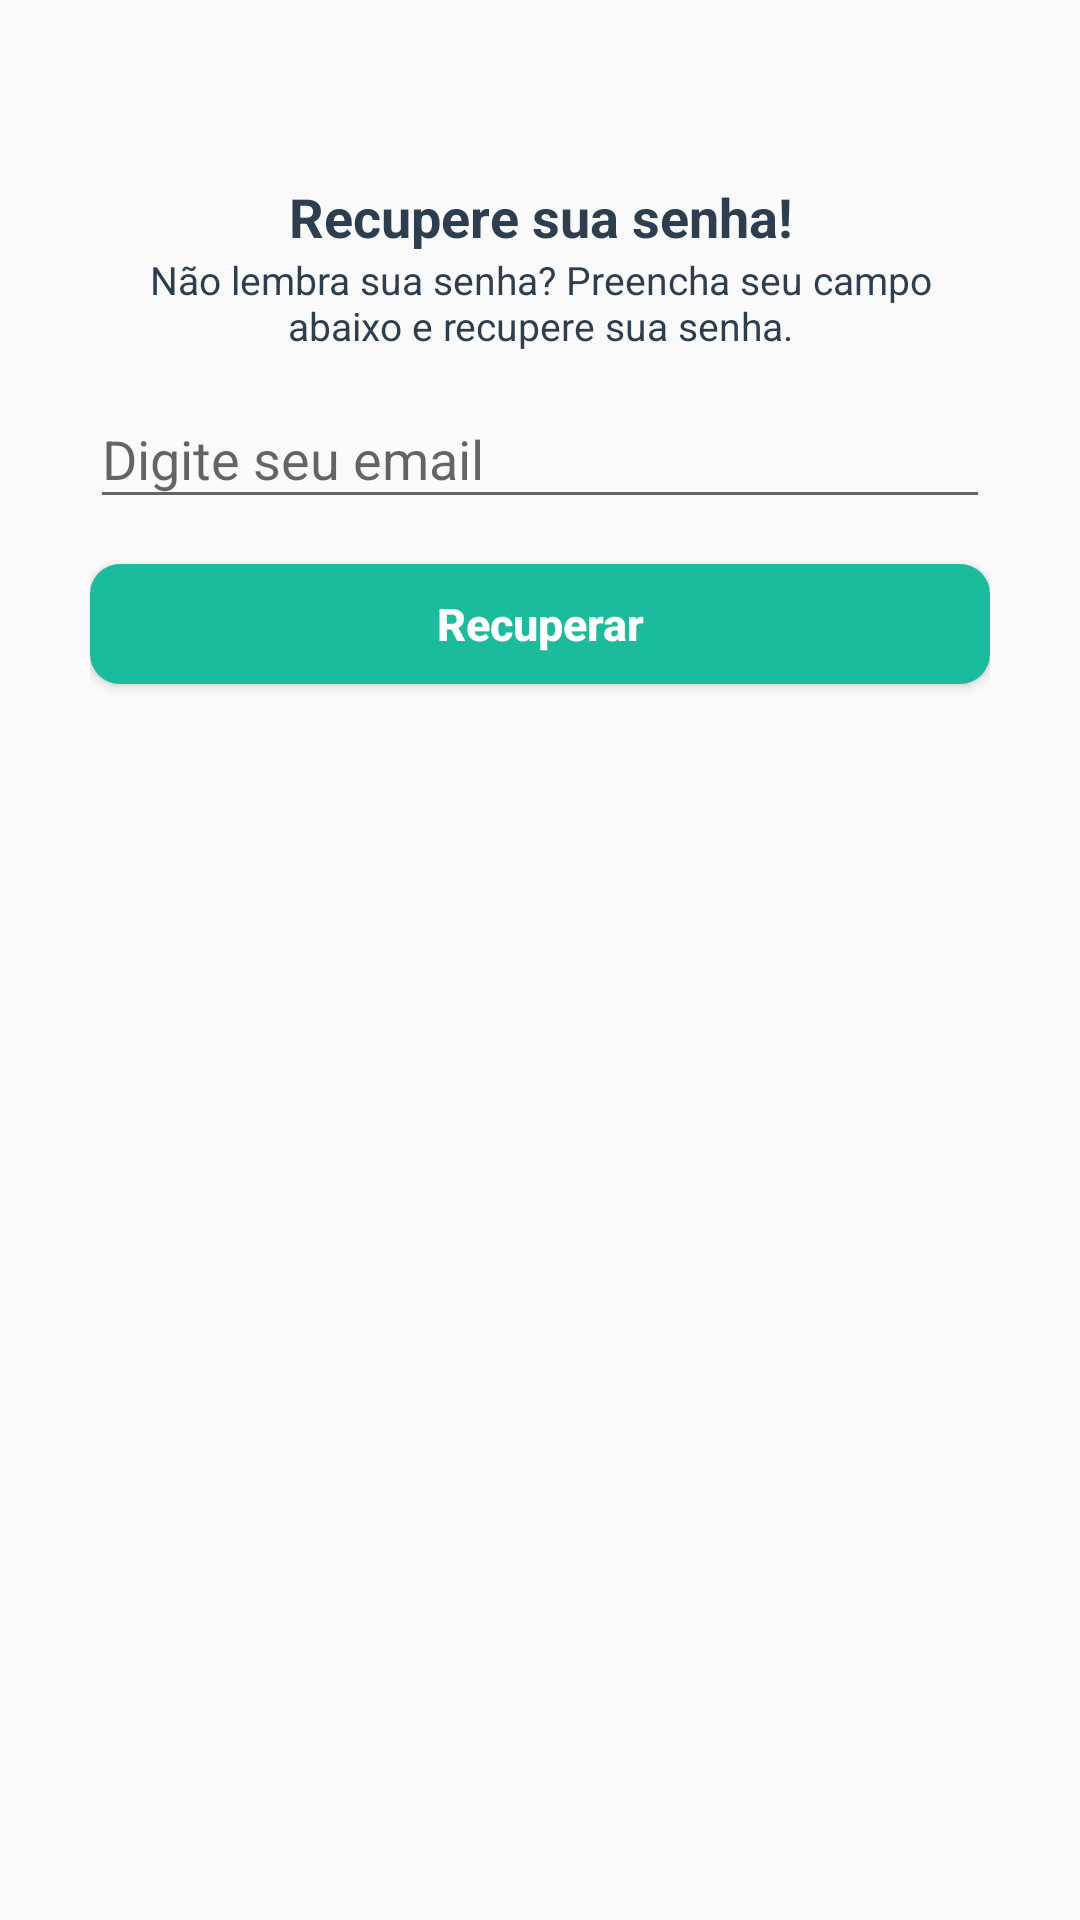

Here is an Android app screen rendered from its layout file. Give the layout XML and the strings, colors and styles it references.
<!-- AndroidManifest.xml: application theme AppTheme -->
<!-- res/layout/activity_recover_password.xml -->
<?xml version="1.0" encoding="utf-8"?>
<LinearLayout xmlns:android="http://schemas.android.com/apk/res/android"
    xmlns:app="http://schemas.android.com/apk/res-auto"
    xmlns:tools="http://schemas.android.com/tools"
    android:layout_width="match_parent"
    android:layout_height="match_parent"
    android:orientation="vertical">

    <ScrollView
        android:id="@+id/sv_pai"
        android:layout_width="match_parent"
        android:layout_height="match_parent"
        android:fillViewport="true"
        tools:ignore="UselessParent">

        <LinearLayout
            android:layout_width="match_parent"
            android:layout_height="wrap_content"
            android:focusableInTouchMode="true"
            android:orientation="vertical"
            android:padding="@dimen/default_layout_padding">

            <TextView
                android:layout_width="match_parent"
                android:layout_height="wrap_content"
                android:layout_marginTop="30dp"
                android:gravity="center"
                android:text="@string/label_recover_password_title"
                android:textColor="@color/ColorText"
                android:textSize="18sp"
                android:textStyle="bold" />

            <TextView
                android:layout_width="match_parent"
                android:layout_height="wrap_content"
                android:gravity="center"
                android:text="@string/label_recover_password_subtitle"
                android:textColor="@color/ColorText"
                android:textSize="13sp" />

            <android.support.design.widget.TextInputLayout
                style="@style/styleTextImputLayout"
                app:hintTextAppearance="@style/styleTextTextImputLayout">

                <EditText
                    android:id="@+id/edtLogin"
                    style="@style/etStyle"
                    android:layout_width="match_parent"
                    android:layout_height="wrap_content"
                    android:hint="@string/hint_email"
                    android:inputType="textCapCharacters" />

            </android.support.design.widget.TextInputLayout>

            <Button
                android:id="@+id/btnRecovery"
                style="@style/btnStyleLogin"
                android:text="@string/label_btn_recover_password" />

        </LinearLayout>
    </ScrollView>

</LinearLayout>
<!-- resources referenced by this layout -->
<resources>
  <color name="ColorText">#2c3e50</color>
  <dimen name="default_layout_padding">30dp</dimen>
  <string name="hint_email">Digite seu email</string>
  <string name="label_btn_recover_password">Recuperar</string>
  <string name="label_recover_password_subtitle">Não lembra sua senha? Preencha seu campo abaixo e recupere sua senha.</string>
  <string name="label_recover_password_title">Recupere sua senha!</string>
  <style name="btnStyleLogin">
          <item name="android:layout_width">match_parent</item>
          <item name="android:layout_height">@dimen/default_btn_height</item>
          <item name="android:layout_gravity">center</item>
          <item name="android:layout_marginTop">15dp</item>
          <item name="android:textColor">@color/ColorSupremeWhite</item>
          <item name="android:textSize">@dimen/default_text_size</item>
          <item name="android:textStyle">bold</item>
          <item name="android:textAllCaps">false</item>
          <item name="android:elevation">5dp</item>
          <item name="android:background">@drawable/btn_effect</item>
      </style>
  <style name="etStyle">
          <item name="android:layout_width">match_parent</item>
          <item name="android:layout_height">wrap_content</item>
          <item name="android:textColor">@color/ColorText</item>
          <item name="android:textColorHint">@color/ColorText</item>
          <item name="android:lines">1</item>
          <item name="android:maxLength">120</item>
          <item name="android:maxLines">1</item>
          <item name="android:singleLine">true</item>
      </style>
  <style name="styleTextImputLayout">
          <item name="android:layout_marginTop">10dp</item>
          <item name="android:layout_width">match_parent</item>
          <item name="android:layout_height">wrap_content</item>
      </style>
  <style name="styleTextTextImputLayout">
          <item name="android:textColor">@color/ColorText</item>
          <item name="android:textColorHint">@color/ColorText</item>
      </style>
  <style name="AppTheme" parent="BaseTheme" />
  <dimen name="default_btn_height">40dp</dimen>
  <color name="ColorSupremeWhite">#ffffff</color>
  <dimen name="default_text_size">15dp</dimen>
  <!-- drawable btn_effect (drawable) -->
  <?xml version="1.0" encoding="utf-8"?>
  <ripple
      xmlns:android="http://schemas.android.com/apk/res/android"
      xmlns:tools="http://schemas.android.com/tools"
      android:color="@color/default_btn_color_dark"
      tools:targetApi="lollipop">
  
      <item>
          <shape
              android:shape="rectangle">
              <solid
                  android:color="@color/default_btn_color"/>
              <corners
                  android:radius="@dimen/default_btn_radius"/>
          </shape>
  
      </item>
  
  </ripple>
  <style name="BaseTheme" parent="Theme.AppCompat.Light.NoActionBar">
          <item name="colorPrimary">@color/colorPrimary</item> 
          <item name="colorPrimaryDark">@color/colorPrimaryDark</item> 
          <item name="colorControlHighlight">@color/colorPrimaryLight</item> 
          <item name="colorAccent">@color/colorAccent</item>
      </style>
  <color name="default_btn_color_dark">#16a085</color>
  <color name="default_btn_color">#1abc9c</color>
  <dimen name="default_btn_radius">10dp</dimen>
  <color name="colorPrimary">#e67e22</color>
  <color name="colorPrimaryDark">#d35400</color>
  <color name="colorPrimaryLight">#e67e22</color>
  <color name="colorAccent">#FE5722</color>
</resources>
